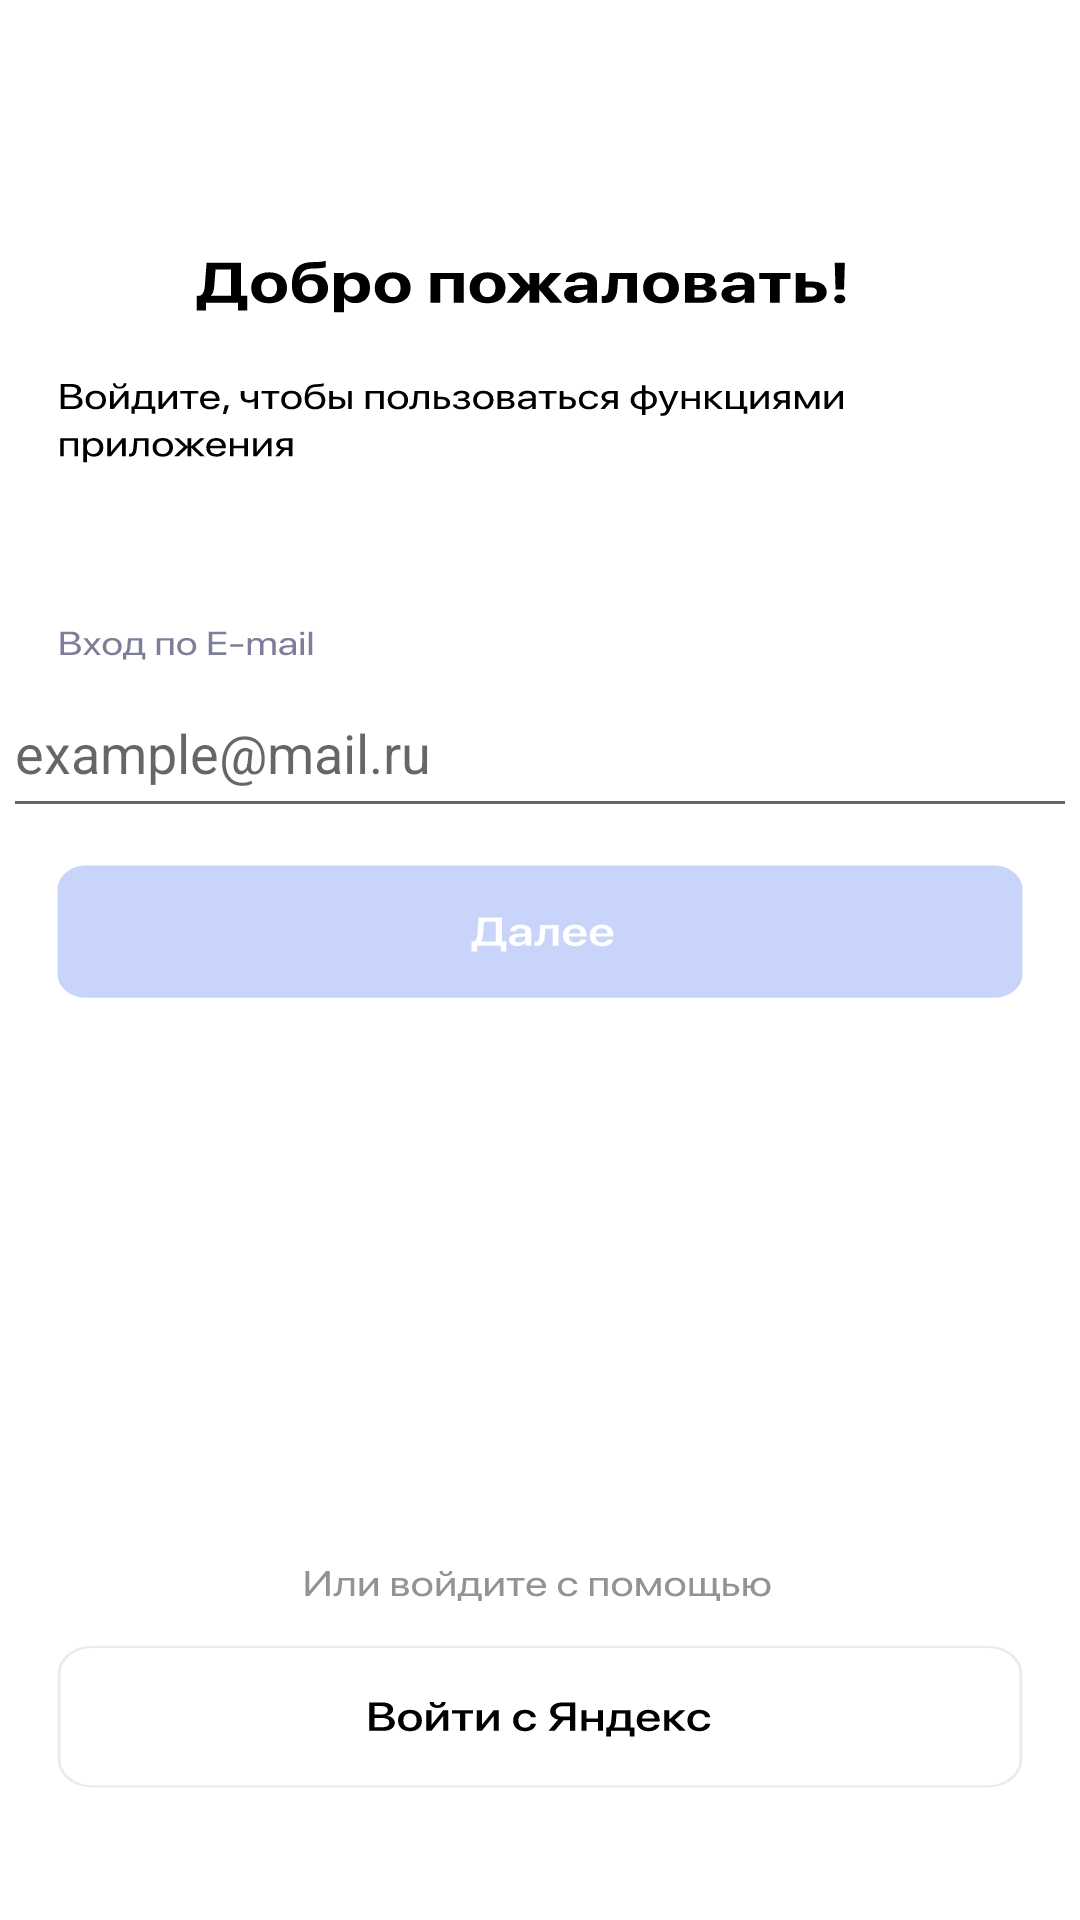

Layout XML and referenced resources for this Android screen:
<!-- AndroidManifest.xml: application theme Theme.Test_nedeli -->
<!-- res/layout/activity_registration.xml -->
<?xml version="1.0" encoding="utf-8"?>
<androidx.constraintlayout.widget.ConstraintLayout xmlns:android="http://schemas.android.com/apk/res/android"
    xmlns:app="http://schemas.android.com/apk/res-auto"
    xmlns:tools="http://schemas.android.com/tools"
    android:layout_width="match_parent"
    android:layout_height="match_parent"
    android:background="@drawable/registration"
    tools:context=".Registration" >

    <EditText
        android:id="@+id/email_adress"
        android:layout_width="358dp"
        android:layout_height="53dp"
        android:ems="10"
        android:hint="example@mail.ru"
        android:inputType="textEmailAddress"
        app:layout_constraintBottom_toBottomOf="parent"
        app:layout_constraintEnd_toEndOf="parent"
        app:layout_constraintHorizontal_bias="0.49"
        app:layout_constraintStart_toStartOf="parent"
        app:layout_constraintTop_toTopOf="parent"
        app:layout_constraintVertical_bias="0.38" />

    <Button
        android:id="@+id/Dallee"
        android:layout_width="356dp"
        android:layout_height="48dp"
        android:background="@android:color/transparent"
        android:onClick="perexod"
        app:layout_constraintBottom_toBottomOf="parent"
        app:layout_constraintEnd_toEndOf="parent"
        app:layout_constraintHorizontal_bias="0.472"
        app:layout_constraintStart_toStartOf="parent"
        app:layout_constraintTop_toTopOf="parent"
        app:layout_constraintVertical_bias="0.478" />
</androidx.constraintlayout.widget.ConstraintLayout>
<!-- resources referenced by this layout -->
<resources>
  <!-- drawable registration: vector/xml drawable (drawable, 29819 chars, omitted) -->
  <style name="Theme.Test_nedeli" parent="Theme.MaterialComponents.DayNight.DarkActionBar">
          
          <item name="colorPrimary">@color/purple_500</item>
          <item name="colorPrimaryVariant">@color/purple_700</item>
          <item name="colorOnPrimary">@color/white</item>
          
          <item name="colorSecondary">@color/teal_200</item>
          <item name="colorSecondaryVariant">@color/teal_700</item>
          <item name="colorOnSecondary">@color/black</item>
          
          <item name="android:statusBarColor">?attr/colorPrimaryVariant</item>
          
      </style>
  <!-- not gathered from this repository: default colours our renderer supplied (Android Studio template values) -->
  <color name="purple_500">#FF6200EE</color>
  <color name="purple_700">#FF3700B3</color>
  <color name="teal_200">#FF03DAC5</color>
  <color name="teal_700">#FF018786</color>
  <color name="black">#FF000000</color>
  <color name="white">#FFFFFFFF</color>
</resources>
